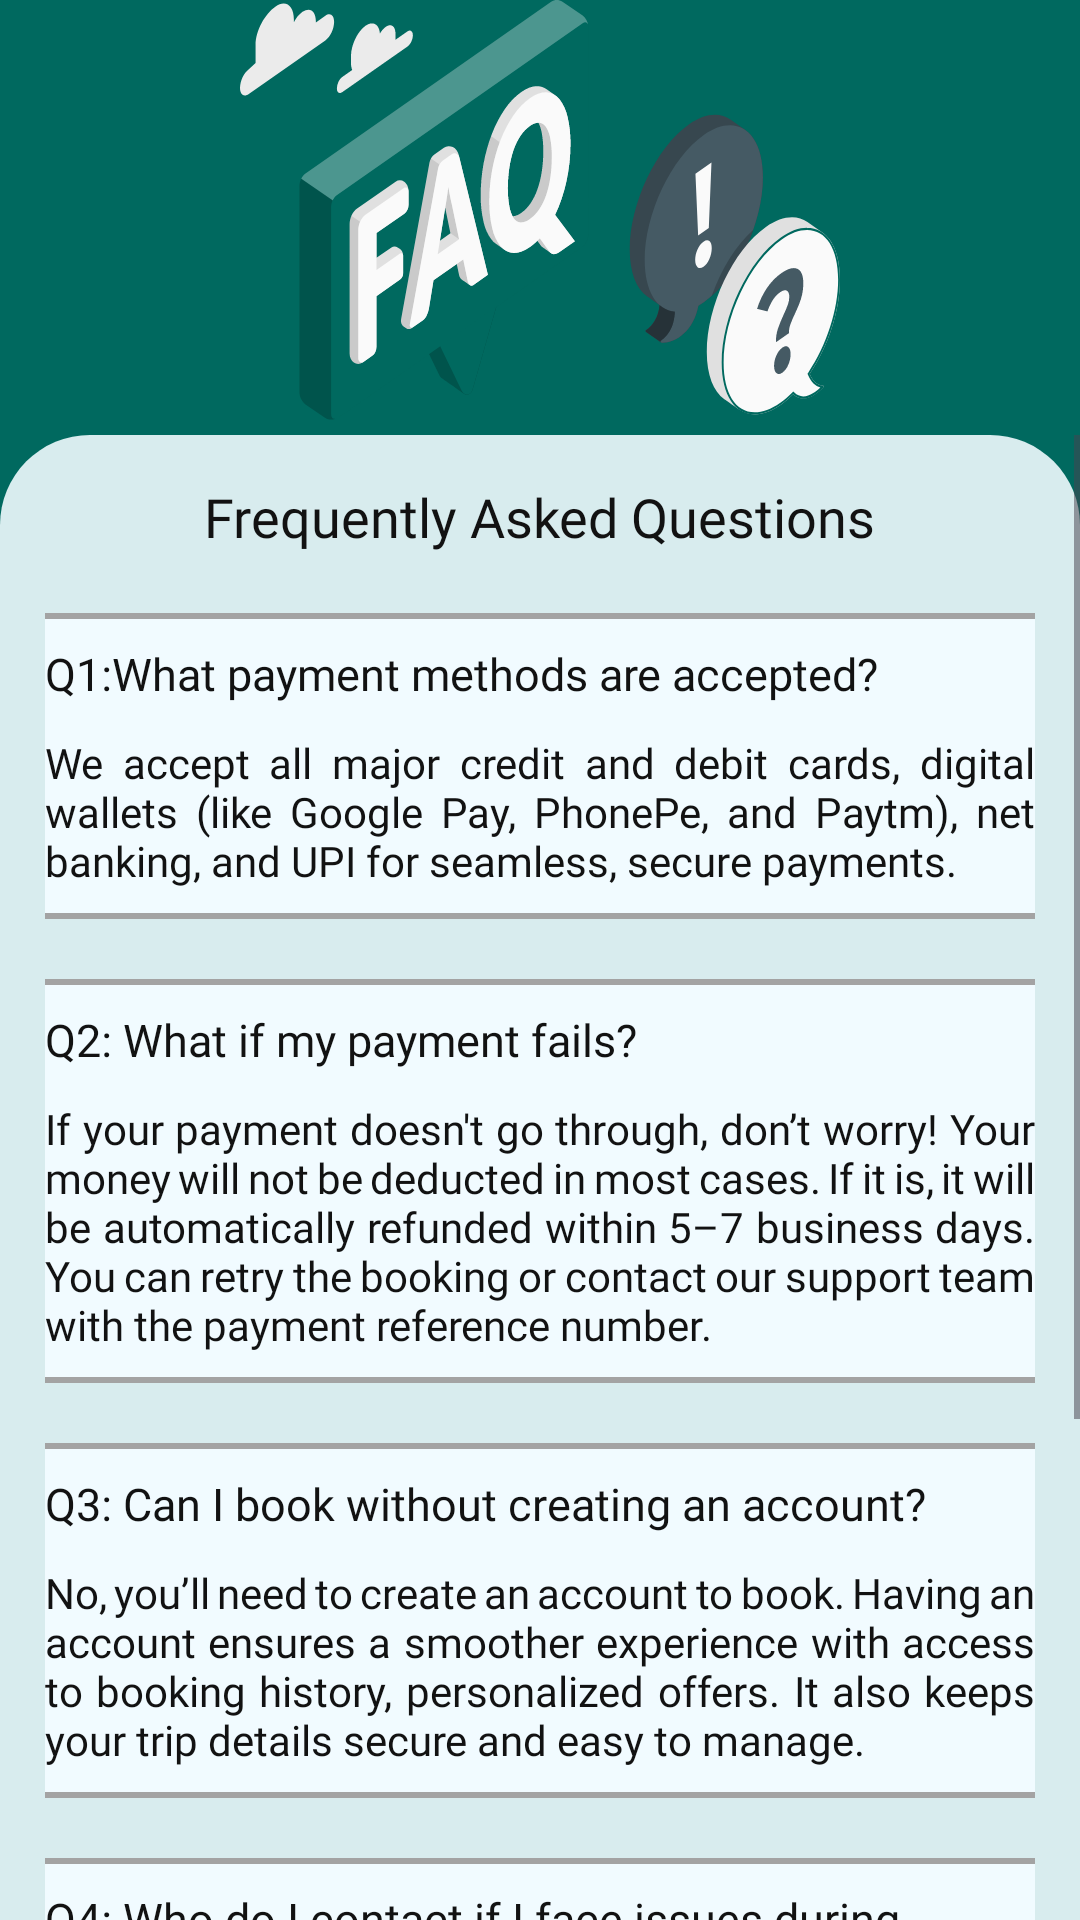

Here is an Android app screen rendered from its layout file. Give the layout XML and the strings, colors and styles it references.
<!-- AndroidManifest.xml: application theme Theme.TransportBuddy -->
<!-- res/layout/activity_faq.xml -->
<?xml version="1.0" encoding="utf-8"?>
<LinearLayout xmlns:android="http://schemas.android.com/apk/res/android"
    android:layout_width="match_parent"
    android:layout_height="match_parent"
    android:id="@+id/main_faq"
    android:background="@color/teal1"
    android:orientation="vertical">

    <ImageView
        android:layout_width="wrap_content"
        android:layout_height="wrap_content"
        android:layout_gravity="center"
        android:contentDescription="@string/txt_faq"
        android:src="@drawable/ill_faq" />

    <ScrollView
        android:layout_width="match_parent"
        android:layout_height="match_parent"
        android:background="@drawable/border_views"
        android:scrollbarSize="2dp"
        android:layout_marginTop="5dp"
        android:scrollbarStyle="insideOverlay"
        android:scrollbars="vertical">

        <LinearLayout
            android:layout_width="match_parent"
            android:layout_height="wrap_content"
            android:padding="15dp"
            android:orientation="vertical">

            <TextView
                android:layout_width="wrap_content"
                android:layout_height="wrap_content"
                android:layout_gravity="center"
                android:fontFamily="@font/montserrat_bold"
                android:text="@string/txt_faq_full"
                android:textColor="@color/black1"
                android:textSize="18sp" />

            <LinearLayout
                android:layout_width="350dp"
                android:layout_height="wrap_content"
                android:layout_gravity="center"
                android:layout_marginTop="20dp"
                android:background="@drawable/border_view_with_stroke"
                android:orientation="vertical"
                android:padding="10dp">

                <TextView
                    android:layout_width="wrap_content"
                    android:layout_height="wrap_content"
                    android:fontFamily="@font/montserrat_medium"
                    android:text="@string/txt_q1"
                    android:textColor="@color/black1"
                    android:textSize="15sp" />

                <TextView
                    android:layout_width="wrap_content"
                    android:layout_height="wrap_content"
                    android:layout_marginTop="10dp"
                    android:fontFamily="@font/montserrat"
                    android:justificationMode="inter_word"
                    android:text="@string/txt_a1"
                    android:textColor="@color/black1"
                    android:textSize="14sp" />
            </LinearLayout>

            <LinearLayout
                android:layout_width="350dp"
                android:layout_height="wrap_content"
                android:layout_gravity="center"
                android:layout_marginTop="20dp"
                android:background="@drawable/border_view_with_stroke"
                android:orientation="vertical"
                android:padding="10dp">

                <TextView
                    android:layout_width="wrap_content"
                    android:layout_height="wrap_content"
                    android:fontFamily="@font/montserrat_medium"
                    android:text="@string/txt_q2"
                    android:textColor="@color/black1"
                    android:textSize="15sp" />

                <TextView
                    android:layout_width="wrap_content"
                    android:layout_height="wrap_content"
                    android:layout_marginTop="10dp"
                    android:fontFamily="@font/montserrat"
                    android:justificationMode="inter_word"
                    android:text="@string/txt_a2"
                    android:textColor="@color/black1"
                    android:textSize="14sp" />
            </LinearLayout>

            <LinearLayout
                android:layout_width="350dp"
                android:layout_height="wrap_content"
                android:layout_gravity="center"
                android:layout_marginTop="20dp"
                android:background="@drawable/border_view_with_stroke"
                android:orientation="vertical"
                android:padding="10dp">

                <TextView
                    android:layout_width="wrap_content"
                    android:layout_height="wrap_content"
                    android:fontFamily="@font/montserrat_medium"
                    android:text="@string/txt_q3"
                    android:textColor="@color/black1"
                    android:textSize="15sp" />

                <TextView
                    android:layout_width="wrap_content"
                    android:layout_height="wrap_content"
                    android:layout_marginTop="10dp"
                    android:fontFamily="@font/montserrat"
                    android:justificationMode="inter_word"
                    android:text="@string/txt_a3"
                    android:textColor="@color/black1"
                    android:textSize="14sp" />
            </LinearLayout>

            <LinearLayout
                android:layout_width="350dp"
                android:layout_height="wrap_content"
                android:layout_gravity="center"
                android:layout_marginTop="20dp"
                android:background="@drawable/border_view_with_stroke"
                android:orientation="vertical"
                android:padding="10dp">

                <TextView
                    android:layout_width="wrap_content"
                    android:layout_height="wrap_content"
                    android:fontFamily="@font/montserrat_medium"
                    android:text="@string/txt_q4"
                    android:textColor="@color/black1"
                    android:textSize="15sp" />

                <TextView
                    android:layout_width="wrap_content"
                    android:layout_height="wrap_content"
                    android:layout_marginTop="10dp"
                    android:fontFamily="@font/montserrat"
                    android:justificationMode="inter_word"
                    android:text="@string/txt_a4"
                    android:textColor="@color/black1"
                    android:textSize="14sp" />
            </LinearLayout>

            <LinearLayout
                android:layout_width="350dp"
                android:layout_height="wrap_content"
                android:layout_gravity="center"
                android:layout_marginTop="20dp"
                android:background="@drawable/border_view_with_stroke"
                android:orientation="vertical"
                android:padding="10dp">

                <TextView
                    android:layout_width="wrap_content"
                    android:layout_height="wrap_content"
                    android:fontFamily="@font/montserrat_medium"
                    android:text="@string/txt_q5"
                    android:textColor="@color/black1"
                    android:textSize="15sp" />

                <TextView
                    android:layout_width="wrap_content"
                    android:layout_height="wrap_content"
                    android:layout_marginTop="10dp"
                    android:fontFamily="@font/montserrat"
                    android:justificationMode="inter_word"
                    android:text="@string/txt_a5"
                    android:textColor="@color/black1"
                    android:textSize="14sp" />
            </LinearLayout>

        </LinearLayout>
    </ScrollView>
</LinearLayout>
<!-- resources referenced by this layout -->
<resources>
  <color name="black1">#121212</color>
  <color name="teal1">#00695F</color>
  <!-- drawable border_view_with_stroke (drawable) -->
  <?xml version="1.0" encoding="utf-8"?>
  <shape xmlns:android="http://schemas.android.com/apk/res/android"
      android:shape="rectangle">
      <stroke
          android:width="2dp"
          android:color="@color/grey1" />
      <corners android:radius="5dp" />
      <solid android:color="@color/white1" />
  
  </shape>
  <!-- drawable border_views (drawable) -->
  <?xml version="1.0" encoding="utf-8"?>
  <shape xmlns:android="http://schemas.android.com/apk/res/android"
      android:shape="rectangle">
      <corners
          android:topLeftRadius="30dp"
          android:topRightRadius="30dp" />
      <solid android:color="@color/light_blue1" />
  </shape>
  <!-- drawable ill_faq: vector/xml drawable (drawable, 19652 chars, omitted) -->
  <string name="txt_a1">We accept all major credit and debit cards, digital wallets (like Google Pay, PhonePe, and Paytm), net banking, and UPI for seamless, secure payments.</string>
  <string name="txt_a2">If your payment doesn\'t go through, don’t worry! Your money will not be deducted in most cases. If it is, it will be automatically refunded within 5–7 business days. You can retry the booking or contact our support team with the payment reference number.</string>
  <string name="txt_a3">No, you’ll need to create an account to book. Having an account ensures a smoother experience with access to booking history, personalized offers. It also keeps your trip details secure and easy to manage.</string>
  <string name="txt_a4">You can reach out to our customer support team directly through the app\'s “Contact Us” section. Make sure to have your booking or payment reference number handy.</string>
  <string name="txt_a5">Yes, our support team is available 24/7 to assist you with any queries or issues—before, during, or after your booking.</string>
  <string name="txt_faq">Faq\'S</string>
  <string name="txt_faq_full">Frequently Asked Questions</string>
  <string name="txt_q1">Q1:What payment methods are accepted?</string>
  <string name="txt_q2">Q2: What if my payment fails?</string>
  <string name="txt_q3">Q3:  Can I book without creating an account?</string>
  <string name="txt_q4">Q4:  Who do I contact if I face issues during booking or payment?</string>
  <string name="txt_q5">Q5:  Is there 24/7 customer support available</string>
  <style name="Theme.TransportBuddy" parent="Base.Theme.TransportBuddy" />
  <color name="grey1">#A3A3A3</color>
  <color name="white1">#F1FBFF</color>
  <color name="light_blue1">#D8ECEE</color>
  <style name="Base.Theme.TransportBuddy" parent="Theme.Material3.Light.NoActionBar">
          
          
      </style>
</resources>
